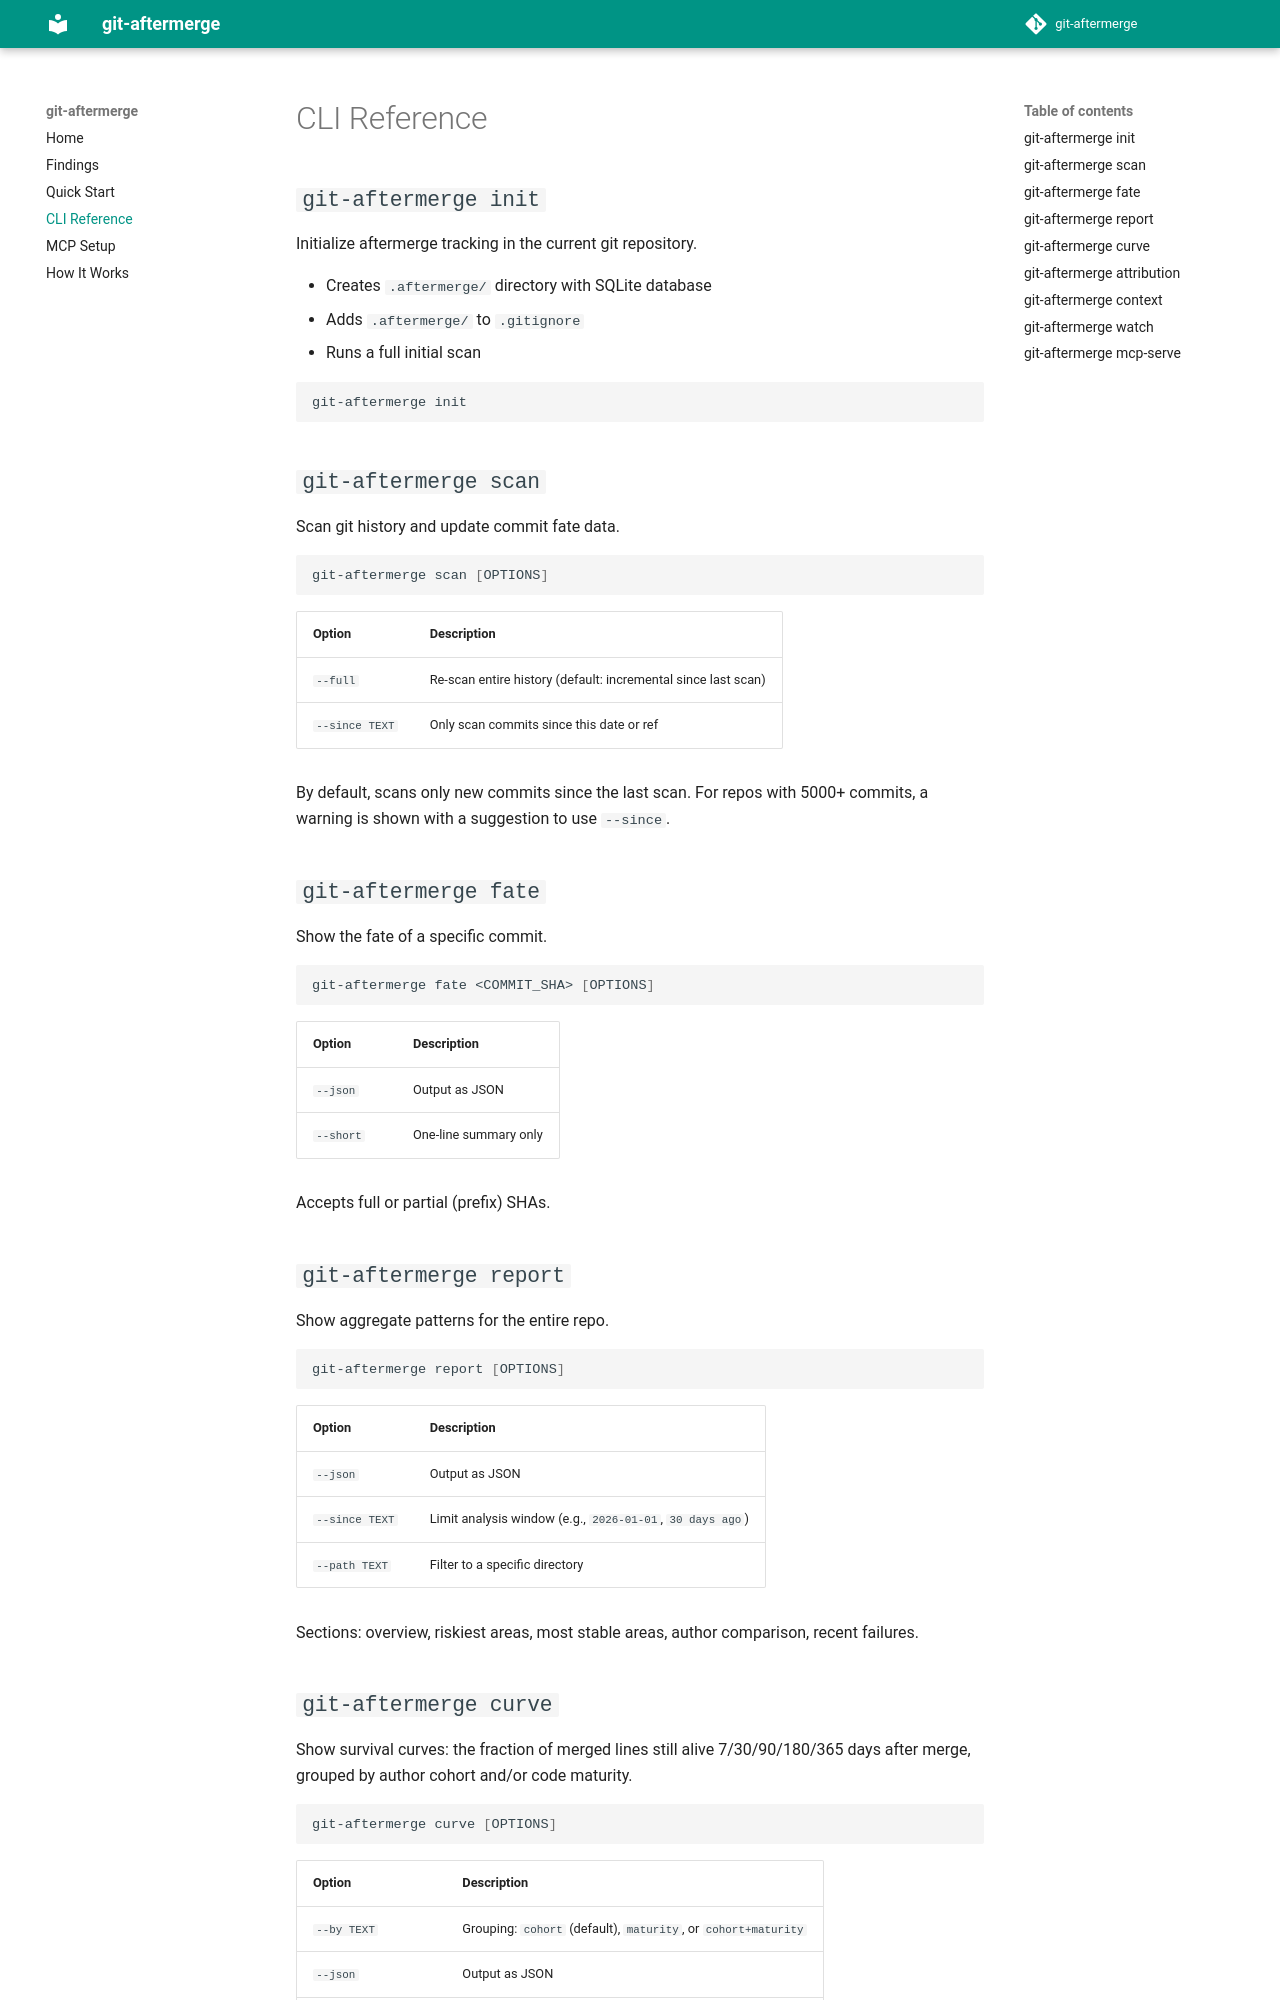

repository: inthepond/git-aftermerge · page: cli-reference/index.html · generator: mkdocs

# CLI Reference

## `git-aftermerge init`

Initialize aftermerge tracking in the current git repository.

- Creates `.aftermerge/` directory with SQLite database
- Adds `.aftermerge/` to `.gitignore`
- Runs a full initial scan

```bash
git-aftermerge init
```

## `git-aftermerge scan`

Scan git history and update commit fate data.

```bash
git-aftermerge scan [OPTIONS]
```

| Option | Description |
|--------|-------------|
| `--full` | Re-scan entire history (default: incremental since last scan) |
| `--since TEXT` | Only scan commits since this date or ref |

By default, scans only new commits since the last scan. For repos with 5000+ commits, a warning is shown with a suggestion to use `--since`.

## `git-aftermerge fate`

Show the fate of a specific commit.

```bash
git-aftermerge fate <COMMIT_SHA> [OPTIONS]
```

| Option | Description |
|--------|-------------|
| `--json` | Output as JSON |
| `--short` | One-line summary only |

Accepts full or partial (prefix) SHAs.

## `git-aftermerge report`

Show aggregate patterns for the entire repo.

```bash
git-aftermerge report [OPTIONS]
```

| Option | Description |
|--------|-------------|
| `--json` | Output as JSON |
| `--since TEXT` | Limit analysis window (e.g., `2026-01-01`, `30 days ago`) |
| `--path TEXT` | Filter to a specific directory |

Sections: overview, riskiest areas, most stable areas, author comparison, recent failures.
